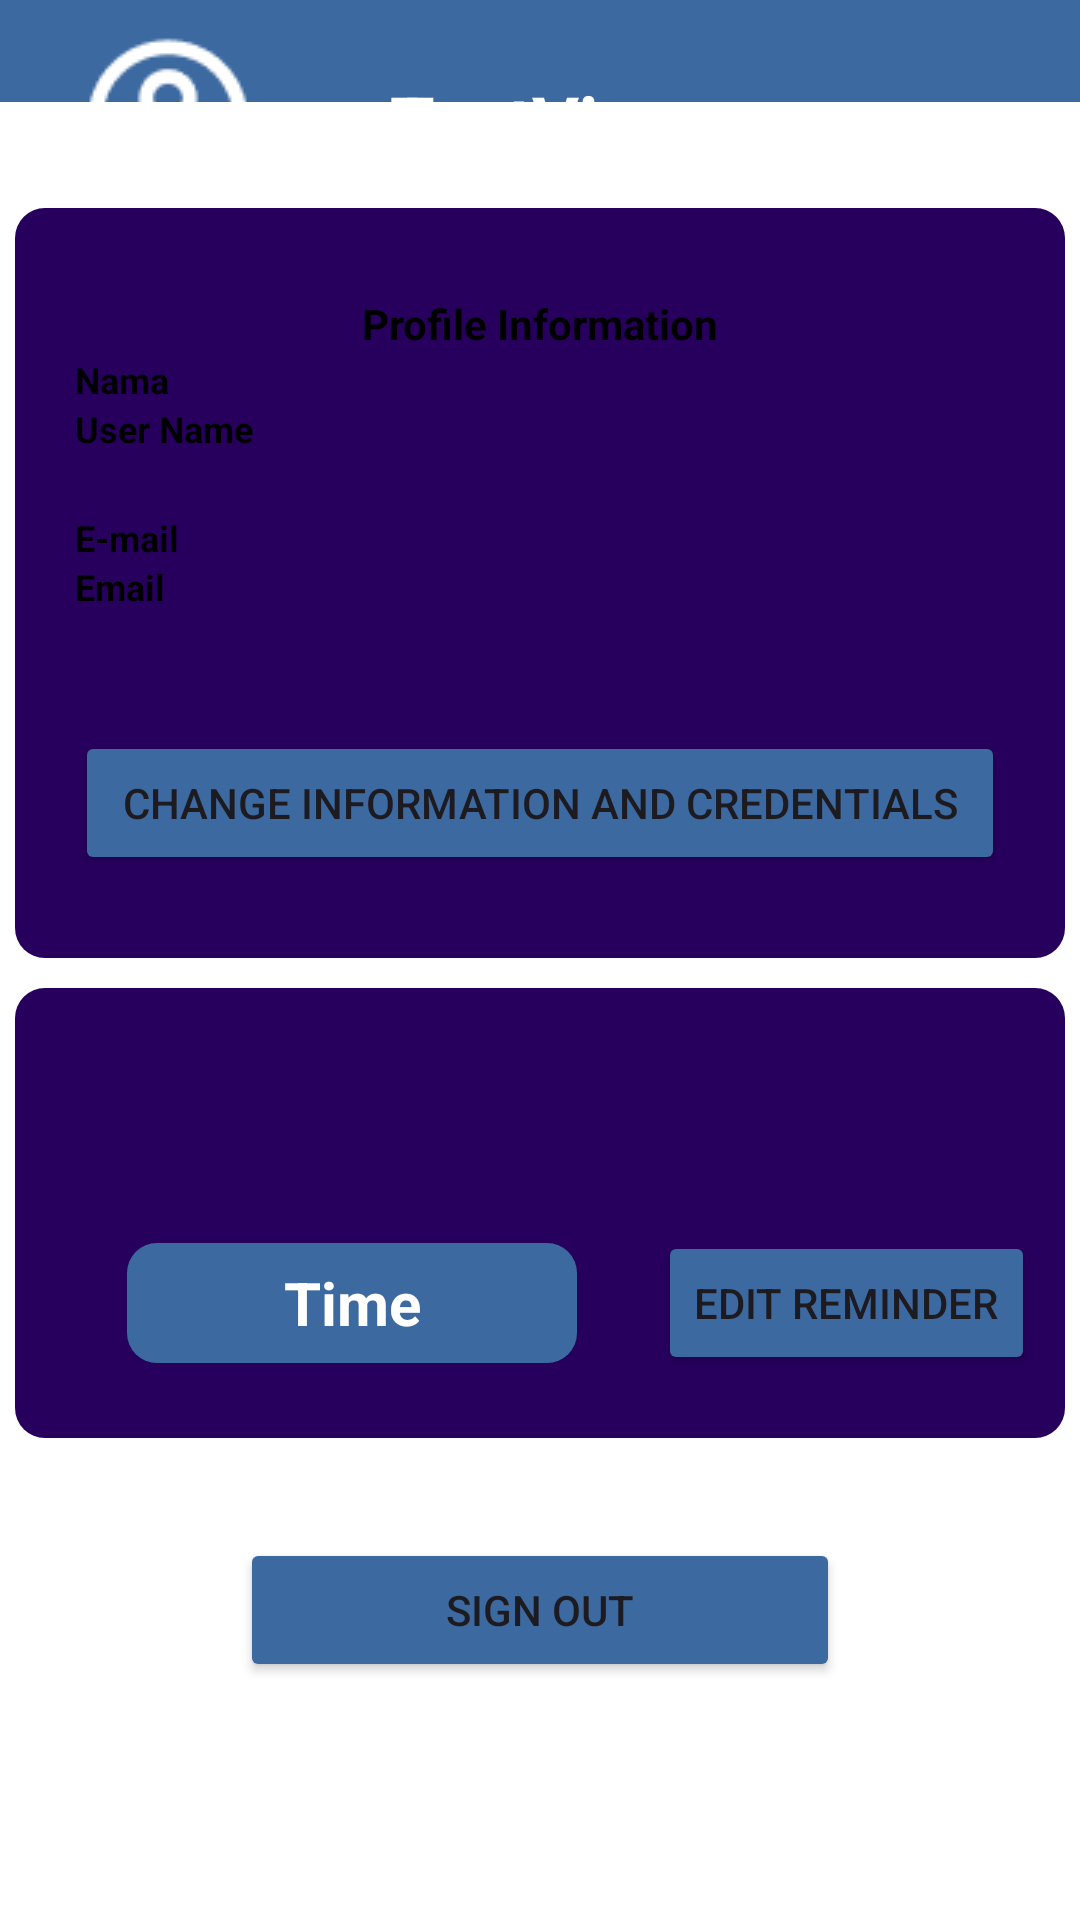

Here is an Android app screen rendered from its layout file. Give the layout XML and the strings, colors and styles it references.
<!-- AndroidManifest.xml: application theme Theme.PersonalRecordV4 -->
<!-- res/layout/fragment_profile.xml -->
<?xml version="1.0" encoding="utf-8"?>
<androidx.constraintlayout.widget.ConstraintLayout xmlns:android="http://schemas.android.com/apk/res/android"
    xmlns:app="http://schemas.android.com/apk/res-auto"
    xmlns:tools="http://schemas.android.com/tools"
    android:layout_width="match_parent"
    android:layout_height="match_parent"
    android:background="@color/white"

    tools:context=".ProfileFragment">


    <androidx.constraintlayout.widget.ConstraintLayout
        android:id="@+id/constraintLayout"
        android:layout_width="match_parent"
        android:layout_height="80dp"
        android:background="#3C699F"
        app:layout_constraintEnd_toEndOf="parent"
        app:layout_constraintStart_toStartOf="parent"
        app:layout_constraintTop_toTopOf="parent">


        <ImageView
            android:id="@+id/imageView4"
            android:layout_width="wrap_content"
            android:layout_height="wrap_content"
            android:layout_marginStart="27dp"
            android:src="@drawable/ic_profile_logo"
            app:layout_constraintBottom_toBottomOf="parent"
            app:layout_constraintStart_toStartOf="parent"
            app:layout_constraintTop_toTopOf="parent" />

        <TextView
            android:id="@+id/tvusername"
            android:layout_width="wrap_content"
            android:layout_height="wrap_content"
            android:text="TextView"
            android:textColor="@color/white"
            android:textSize="24dp"
            android:textStyle="bold"
            app:layout_constraintBottom_toBottomOf="parent"
            app:layout_constraintEnd_toEndOf="parent"
            app:layout_constraintStart_toStartOf="parent"
            app:layout_constraintTop_toTopOf="parent" />

    </androidx.constraintlayout.widget.ConstraintLayout>

    <androidx.constraintlayout.widget.ConstraintLayout
        android:background="@color/white"
        android:layout_width="match_parent"
        android:layout_height="560dp"
        android:layout_marginBottom="2dp"
        app:layout_constraintBottom_toTopOf="@+id/constraintLayout14"
        app:layout_constraintEnd_toEndOf="parent"
        app:layout_constraintStart_toStartOf="parent"
        app:layout_constraintTop_toBottomOf="@+id/constraintLayout">

        <androidx.constraintlayout.widget.ConstraintLayout
            android:id="@+id/constraintLayout2"
            android:layout_width="350dp"
            android:layout_height="250dp"
            android:background="@drawable/rounded"
            android:paddingHorizontal="20dp"
            app:layout_constraintBottom_toBottomOf="parent"

            app:layout_constraintEnd_toEndOf="parent"
            app:layout_constraintStart_toStartOf="parent"
            app:layout_constraintTop_toTopOf="parent"
            app:layout_constraintVertical_bias="0.114">


            <TextView
                android:id="@+id/textView8"
                android:layout_width="wrap_content"
                android:layout_height="wrap_content"
                android:layout_marginTop="28dp"
                android:text="Profile Information"
                android:textColor="@color/black"
                android:textStyle="bold"
                app:layout_constraintEnd_toEndOf="parent"
                app:layout_constraintStart_toStartOf="parent"
                app:layout_constraintTop_toTopOf="parent" />

            <LinearLayout
                android:layout_width="match_parent"
                android:layout_height="200dp"
                android:orientation="vertical"
                app:layout_constraintBottom_toBottomOf="parent"
                app:layout_constraintEnd_toEndOf="parent"
                app:layout_constraintStart_toStartOf="parent">

                <TextView
                    android:id="@+id/textView10"
                    android:layout_width="match_parent"
                    android:layout_height="wrap_content"
                    android:text="Nama"
                    android:textColor="@color/black"
                    android:textSize="12sp"
                    android:textStyle="bold" />

                <TextView
                    android:id="@+id/tvusername2"
                    android:layout_width="match_parent"
                    android:layout_height="wrap_content"
                    android:layout_marginBottom="20dp"
                    android:text="User Name"
                    android:textColor="@color/black"
                    android:textSize="12sp"
                    android:textStyle="bold" />

                <TextView
                    android:id="@+id/textView12"
                    android:layout_width="match_parent"
                    android:layout_height="wrap_content"
                    android:text="E-mail"
                    android:textColor="@color/black"
                    android:textSize="12sp"
                    android:textStyle="bold" />

                <TextView
                    android:id="@+id/tvemail"
                    android:layout_width="match_parent"
                    android:layout_height="wrap_content"
                    android:text="Email"
                    android:textColor="@color/black"
                    android:textSize="12sp"
                    android:textStyle="bold" />

                <Button
                    android:backgroundTint="#3C699F"

                    android:id="@+id/btnEditProfile"
                    android:layout_width="match_parent"
                    android:layout_height="wrap_content"
                    android:layout_marginTop="40dp"
                    android:text="Change Information and Credentials"

                    />
            </LinearLayout>

        </androidx.constraintlayout.widget.ConstraintLayout>

        <androidx.constraintlayout.widget.ConstraintLayout
            android:id="@+id/constraintLayout3"
            android:layout_width="350dp"
            android:layout_height="150dp"
            android:padding="10dp"
            android:background="@drawable/rounded"
            app:layout_constraintBottom_toBottomOf="parent"
            app:layout_constraintEnd_toEndOf="parent"
            app:layout_constraintHorizontal_bias="0.488"
            app:layout_constraintStart_toStartOf="parent"
            app:layout_constraintTop_toBottomOf="@+id/constraintLayout2"
            app:layout_constraintVertical_bias="0.08">

            <androidx.recyclerview.widget.RecyclerView
                android:id="@+id/rvNotifs"
                android:layout_width="match_parent"
                android:layout_height="60dp"
                app:layout_constraintEnd_toEndOf="parent"
                app:layout_constraintStart_toStartOf="parent"
                app:layout_constraintTop_toTopOf="parent"
                tools:listitem="@layout/notif_item" />

            <Button
                android:id="@+id/btnEditReminder"
                android:layout_width="wrap_content"
                android:backgroundTint="#3C699F"
                android:layout_height="wrap_content"
                android:text="Edit Reminder"
                app:layout_constraintBottom_toBottomOf="parent"
                app:layout_constraintEnd_toEndOf="@+id/rvNotifs"
                app:layout_constraintTop_toBottomOf="@+id/rvNotifs" />

            <TextView
                android:id="@+id/tvNotifTime"

                android:layout_width="150dp"
                android:layout_height="40dp"
                android:background="@drawable/rounded2"
                android:gravity="center"
                android:text="Time"
                android:textColor="@color/white"
                android:textSize="20dp"
                android:textStyle="bold"
                app:layout_constraintBottom_toBottomOf="parent"
                app:layout_constraintEnd_toStartOf="@+id/btnEditReminder"
                app:layout_constraintStart_toStartOf="@+id/rvNotifs"
                app:layout_constraintTop_toBottomOf="@+id/rvNotifs" />
        </androidx.constraintlayout.widget.ConstraintLayout>

        <Button
            android:id="@+id/btnSignout"
            android:layout_width="200dp"
            android:layout_height="wrap_content"
            android:backgroundTint="#3C699F"
            android:text="Sign Out"
            app:layout_constraintBottom_toBottomOf="parent"
            app:layout_constraintEnd_toEndOf="parent"
            app:layout_constraintStart_toStartOf="parent"
            app:layout_constraintTop_toBottomOf="@+id/constraintLayout3"
            />

    </androidx.constraintlayout.widget.ConstraintLayout>

    <androidx.constraintlayout.widget.ConstraintLayout
        android:id="@+id/constraintLayout14"
        android:layout_width="match_parent"
        android:layout_height="90dp"
        app:layout_constraintBottom_toBottomOf="parent"
        app:layout_constraintEnd_toEndOf="parent"
        app:layout_constraintStart_toStartOf="parent">

    </androidx.constraintlayout.widget.ConstraintLayout>


</androidx.constraintlayout.widget.ConstraintLayout>
<!-- res/layout/notif_item.xml (included above) -->
<?xml version="1.0" encoding="utf-8"?>
<androidx.constraintlayout.widget.ConstraintLayout xmlns:android="http://schemas.android.com/apk/res/android"
    xmlns:app="http://schemas.android.com/apk/res-auto"
    xmlns:tools="http://schemas.android.com/tools"
    android:layout_width="wrap_content"
    android:layout_height="wrap_content">

    <TextView
        android:layout_marginHorizontal="10dp"
        android:id="@+id/tvDays"
        android:layout_width="50dp"
        android:layout_height="50dp"
        android:background="@drawable/rounded2"
        android:gravity="center"
        android:text="Mon"
        android:textColor="@color/white"
        android:textStyle="bold"
        app:layout_constraintBottom_toBottomOf="parent"
        app:layout_constraintEnd_toEndOf="parent"
        app:layout_constraintStart_toStartOf="parent"
        app:layout_constraintTop_toTopOf="parent" />
</androidx.constraintlayout.widget.ConstraintLayout>
<!-- resources referenced by this layout -->
<resources>
  <!-- drawable ic_profile_logo: png bitmap (drawable, 1300 bytes) -->
  <!-- drawable rounded (drawable) -->
  <?xml version="1.0" encoding="utf-8"?>
  <shape xmlns:android="http://schemas.android.com/apk/res/android">
  
      <solid android:color="#27005D"/>
  
      <stroke android:width="0dp"
          android:color="#27005D" />
  
      <padding android:left="1dp"
          android:top="1dp"
          android:right="1dp"
          android:bottom="1dp" />
  
      <corners android:topLeftRadius="10dp"
          android:topRightRadius="10dp"
          android:bottomLeftRadius="10dp"
          android:bottomRightRadius="10dp"/>
  </shape>
  <!-- drawable rounded2 (drawable) -->
  <?xml version="1.0" encoding="utf-8"?>
  <shape xmlns:android="http://schemas.android.com/apk/res/android">
  
      <solid android:color="#3C699F"/>
  
      <stroke android:width="0dp"
          android:color="#3C699F" />
  
      <padding android:left="1dp"
          android:top="1dp"
          android:right="1dp"
          android:bottom="1dp" />
  
      <corners android:topLeftRadius="10dp"
          android:topRightRadius="10dp"
          android:bottomLeftRadius="10dp"
          android:bottomRightRadius="10dp"/>
  </shape>
  <style name="Theme.PersonalRecordV4" parent="Base.Theme.PersonalRecordV4" />
  <style name="Base.Theme.PersonalRecordV4" parent="Theme.Material3.DayNight.NoActionBar">
          
          
      </style>
  <!-- not gathered from this repository: default colours our renderer supplied (Android Studio template values) -->
  <color name="black">#FF000000</color>
  <color name="white">#FFFFFFFF</color>
</resources>
